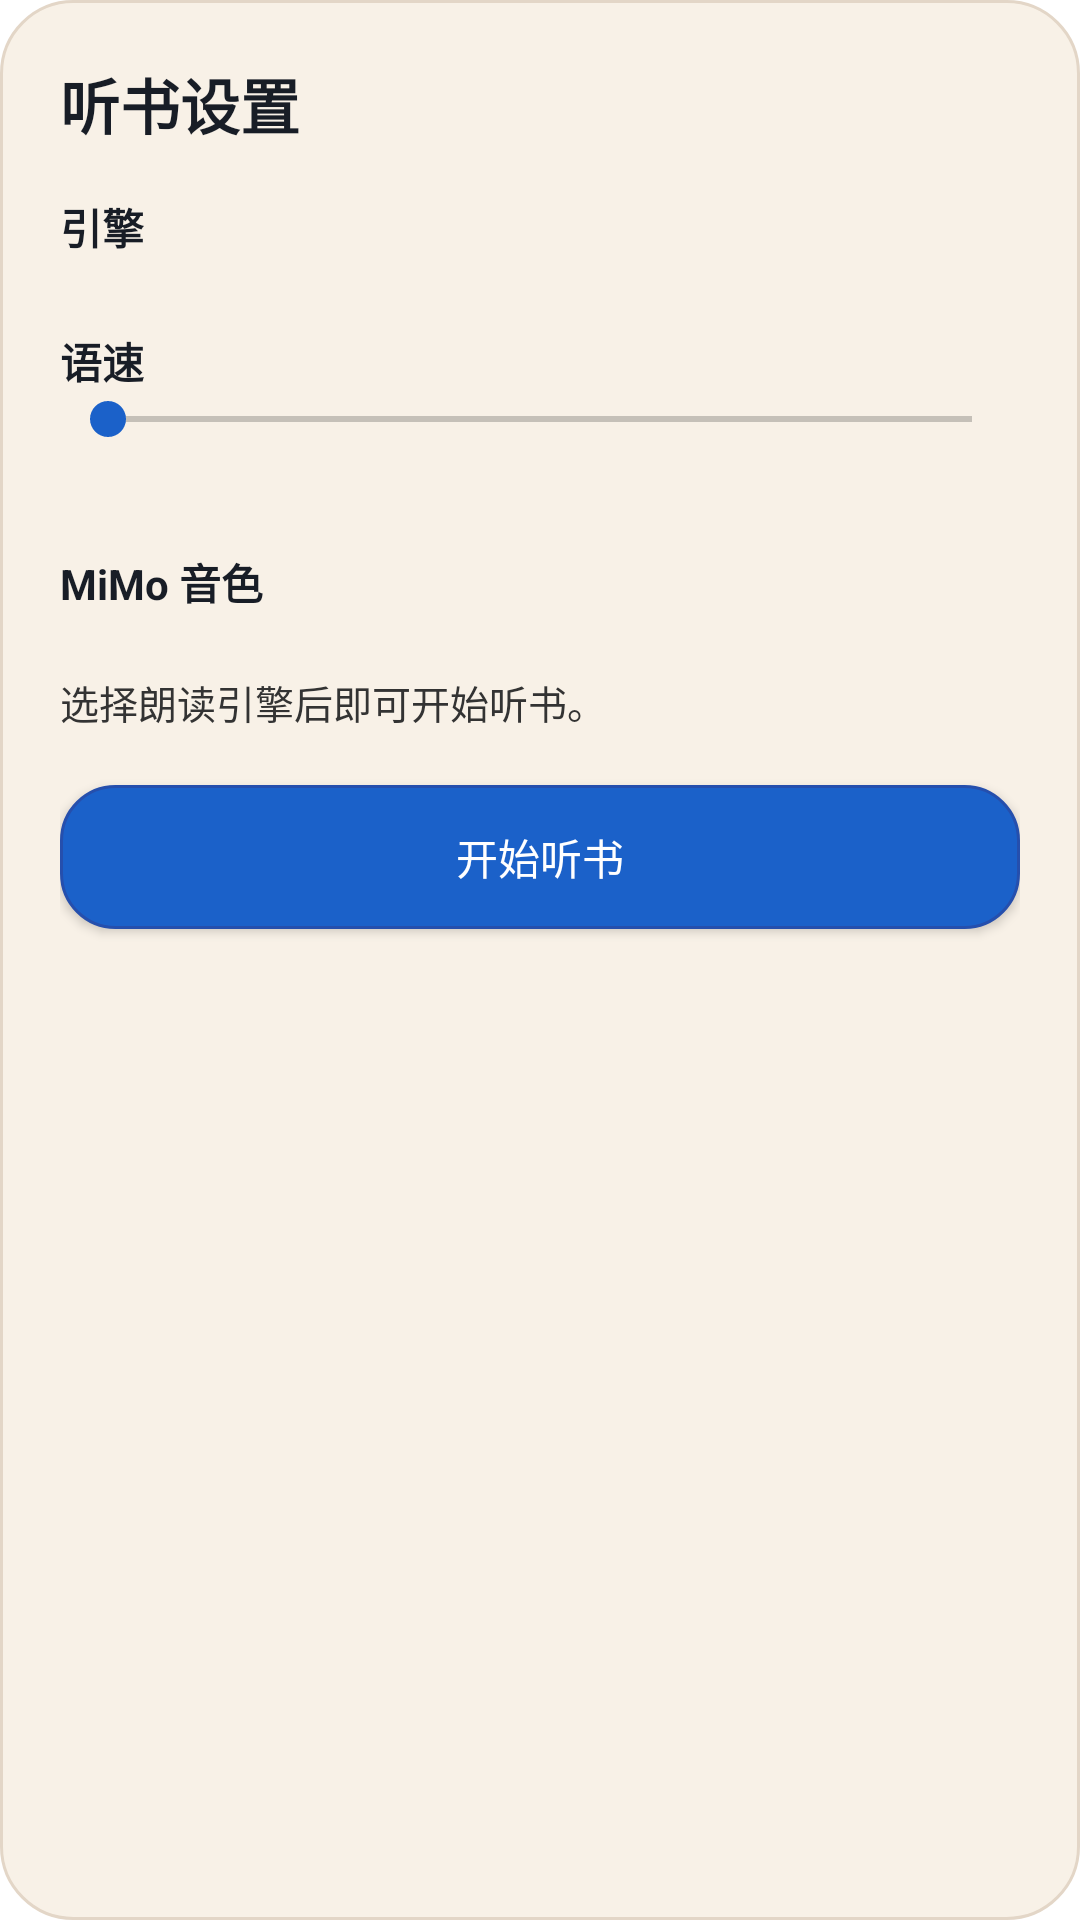

Here is an Android app screen rendered from its layout file. Give the layout XML and the strings, colors and styles it references.
<!-- AndroidManifest.xml: application theme PacilReadTheme -->
<!-- res/layout/dialog_tts.xml -->
<?xml version="1.0" encoding="utf-8"?>
<LinearLayout xmlns:android="http://schemas.android.com/apk/res/android"
    android:layout_width="match_parent"
    android:layout_height="wrap_content"
    android:background="@drawable/bg_dialog"
    android:orientation="vertical"
    android:padding="20dp">

    <TextView
        android:layout_width="wrap_content"
        android:layout_height="wrap_content"
        android:text="听书设置"
        android:textColor="?attr/themeColorOnSurface"
        android:textSize="20sp"
        android:textStyle="bold" />

    <TextView
        android:layout_width="wrap_content"
        android:layout_height="wrap_content"
        android:layout_marginTop="16dp"
        android:text="引擎"
        android:textColor="?attr/themeColorOnSurface"
        android:textStyle="bold" />

        <Spinner
            android:id="@+id/tts_spinner_engine"
            android:layout_width="match_parent"
            android:layout_height="wrap_content"
            android:layout_marginTop="8dp"
            android:background="@drawable/bg_input"
            android:paddingStart="10dp"
            android:paddingEnd="10dp" />

    <TextView
        android:layout_width="wrap_content"
        android:layout_height="wrap_content"
        android:layout_marginTop="16dp"
        android:text="语速"
        android:textColor="?attr/themeColorOnSurface"
        android:textStyle="bold" />

    <SeekBar
        android:id="@+id/tts_seek_rate"
        android:layout_width="match_parent"
        android:layout_height="wrap_content"
        android:max="15" />

    <TextView
        android:id="@+id/tts_text_rate"
        android:layout_width="wrap_content"
        android:layout_height="wrap_content"
        android:textColor="?attr/themeColorOnSurfaceMuted" />

    <LinearLayout
        android:id="@+id/tts_layout_mimo_voice"
        android:layout_width="match_parent"
        android:layout_height="wrap_content"
        android:layout_marginTop="16dp"
        android:orientation="vertical">

        <TextView
            android:layout_width="wrap_content"
            android:layout_height="wrap_content"
            android:text="MiMo 音色"
            android:textColor="?attr/themeColorOnSurface"
            android:textStyle="bold" />

        <Spinner
            android:id="@+id/tts_spinner_mimo_voice"
            android:layout_width="match_parent"
            android:layout_height="wrap_content"
            android:layout_marginTop="8dp"
            android:background="@drawable/bg_input"
            android:paddingStart="10dp"
            android:paddingEnd="10dp" />
    </LinearLayout>

    <TextView
        android:id="@+id/tts_text_note"
        android:layout_width="match_parent"
        android:layout_height="wrap_content"
        android:layout_marginTop="12dp"
        android:text="选择朗读引擎后即可开始听书。"
        android:textColor="?attr/themeColorOnSurfaceMuted"
        android:textSize="13sp" />

    <Button
        android:id="@+id/tts_button_toggle"
        android:layout_width="match_parent"
        android:layout_height="wrap_content"
        android:layout_marginTop="18dp"
        android:background="@drawable/bg_primary_button"
        android:text="开始听书"
        android:textColor="@android:color/white" />
</LinearLayout>
<!-- resources referenced by this layout -->
<resources>
  <!-- drawable bg_dialog (drawable) -->
  <?xml version="1.0" encoding="utf-8"?>
  <shape xmlns:android="http://schemas.android.com/apk/res/android">
      <solid android:color="?attr/themeColorReaderDialogFill" />
      <corners android:radius="?attr/themeRadiusReaderPanel" />
      <stroke
          android:width="1dp"
          android:color="?attr/themeColorReaderDialogStroke" />
  </shape>
  <!-- drawable bg_input (drawable) -->
  <?xml version="1.0" encoding="utf-8"?>
  <shape xmlns:android="http://schemas.android.com/apk/res/android">
      <gradient
          android:angle="270"
          android:startColor="?attr/themeColorReaderInputFillStart"
          android:endColor="?attr/themeColorReaderInputFillEnd" />
      <corners android:radius="?attr/themeRadiusReaderButton" />
      <stroke
          android:width="1dp"
          android:color="?attr/themeColorReaderInputStroke" />
  </shape>
  <!-- drawable bg_primary_button (drawable) -->
  <?xml version="1.0" encoding="utf-8"?>
  <shape xmlns:android="http://schemas.android.com/apk/res/android">
      <solid android:color="?attr/themeColorReaderPrimaryButtonFill" />
      <corners android:radius="?attr/themeRadiusReaderButton" />
      <stroke
          android:width="1dp"
          android:color="?attr/themeColorReaderPrimaryButtonStroke" />
  </shape>
  <style name="PacilReadTheme" parent="PacilReadTheme.Yunbai" />
  <style name="PacilReadTheme.Base" parent="Theme.MaterialComponents.DayNight.NoActionBar">
          <item name="android:windowBackground">?attr/themeColorAppBackground</item>
          <item name="android:colorBackground">?attr/themeColorAppBackground</item>
          <item name="android:statusBarColor">@android:color/transparent</item>
          <item name="android:navigationBarColor">@android:color/transparent</item>
          <item name="colorPrimary">?attr/themeColorAppPrimary</item>
          <item name="colorPrimaryVariant">?attr/themeColorAppPrimaryVariant</item>
          <item name="colorSecondary">?attr/themeColorAppPrimary</item>
          <item name="colorSurface">?attr/themeColorCard</item>
          <item name="colorOnPrimary">?attr/themeColorAppButtonPrimaryText</item>
          <item name="android:textColorPrimary">?attr/themeColorAppTextPrimary</item>
          <item name="android:textColorSecondary">?attr/themeColorAppTextSecondary</item>
          <item name="materialButtonStyle">@style/AppButtonStyle</item>
      </style>
  <style name="AppButtonStyle" parent="Widget.MaterialComponents.Button">
          <item name="android:insetTop">0dp</item>
          <item name="android:insetBottom">0dp</item>
          <item name="android:insetLeft">0dp</item>
          <item name="android:insetRight">0dp</item>
          <item name="android:minHeight">40dp</item>
          <item name="android:minWidth">64dp</item>
          <item name="android:paddingLeft">18dp</item>
          <item name="android:paddingTop">10dp</item>
          <item name="android:paddingRight">18dp</item>
          <item name="android:paddingBottom">10dp</item>
          <item name="android:textSize">?attr/themeTextSizeButton</item>
          <item name="android:textStyle">normal</item>
          <item name="android:fontFamily">?attr/themeFontFamilyStrong</item>
          <item name="android:letterSpacing">?attr/themeLetterSpacingButton</item>
          <item name="android:textAllCaps">false</item>
          <item name="cornerRadius">?attr/themeRadiusAppButton</item>
          <item name="backgroundTint">@null</item>
      </style>
</resources>
